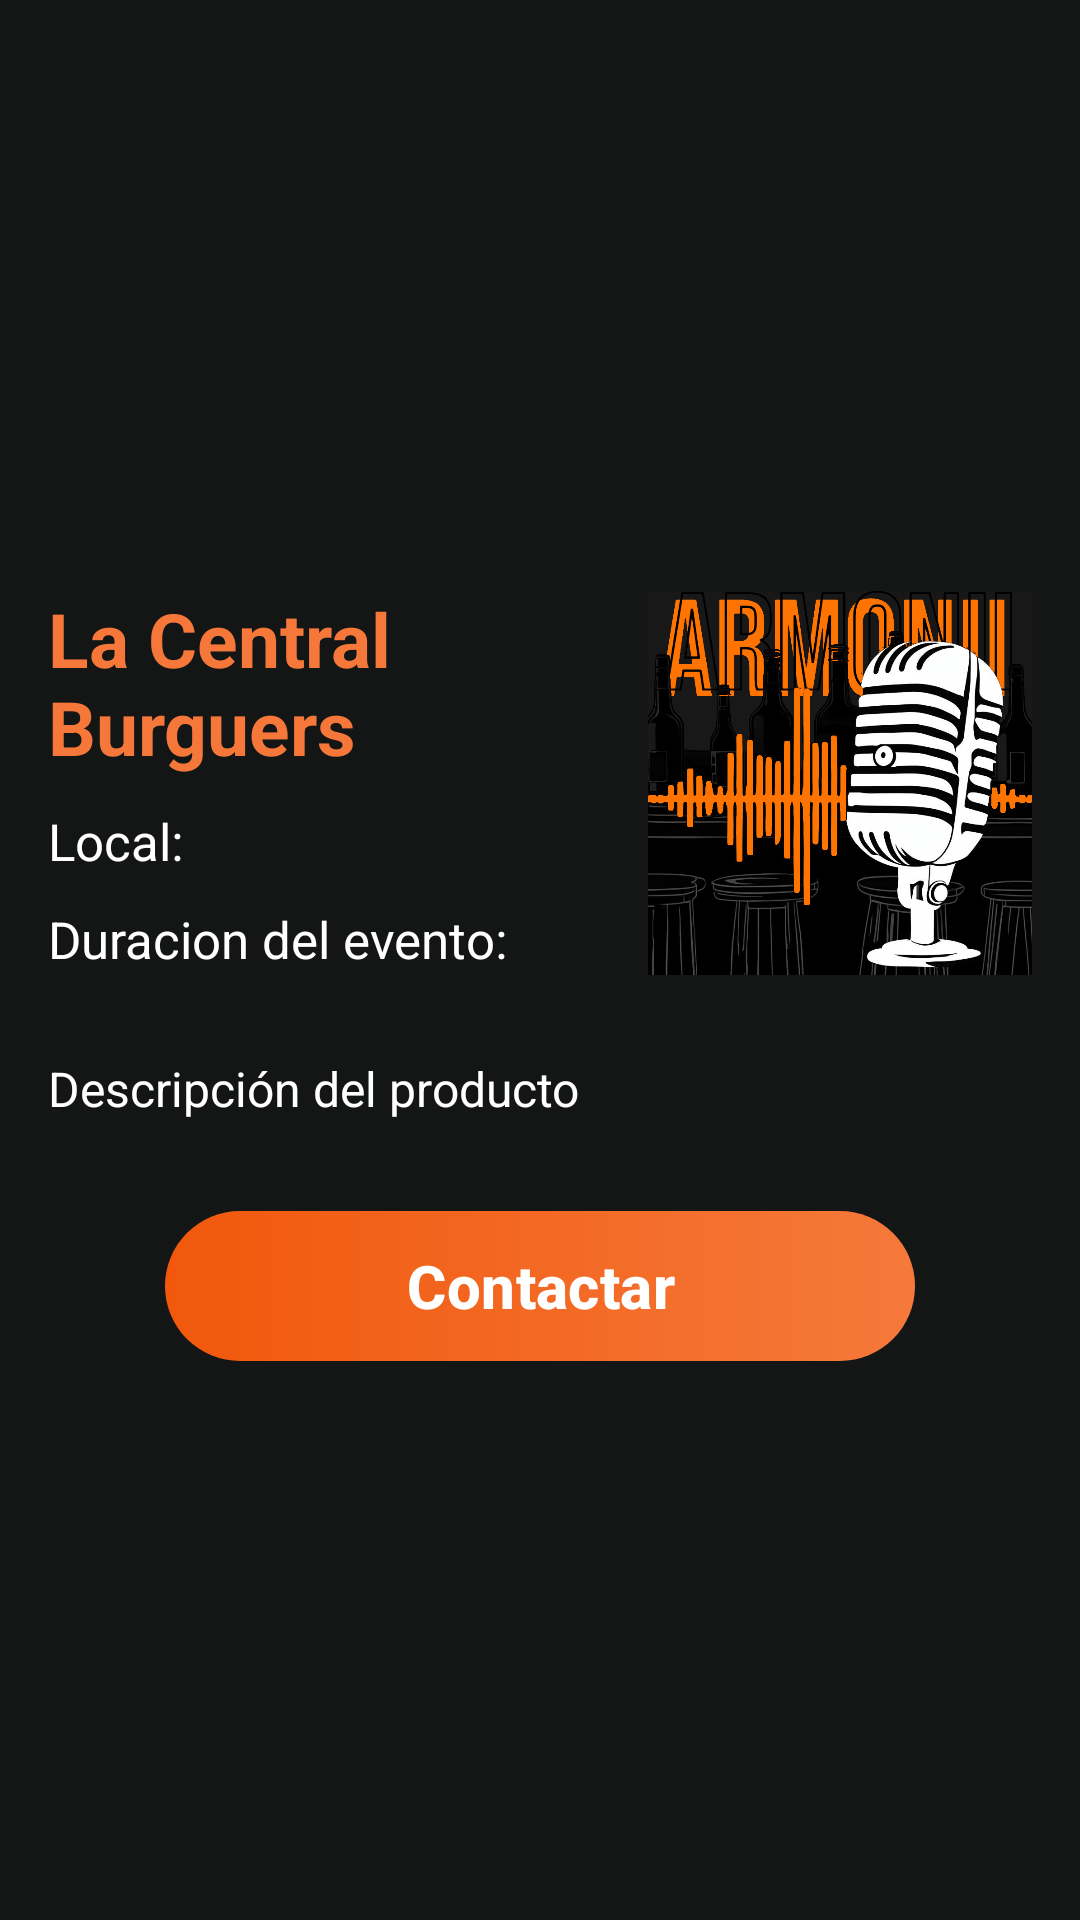

Produce the Android XML layout that renders to this screen, including the resource entries it uses.
<!-- AndroidManifest.xml: application theme Theme.Ermonii -->
<!-- res/layout/dialog_imagen_descripcion.xml -->
<LinearLayout xmlns:android="http://schemas.android.com/apk/res/android"
    xmlns:app="http://schemas.android.com/apk/res-auto"
    android:layout_width="match_parent"
    android:layout_height="wrap_content"
    android:background="@color/negro_fondo"
    android:gravity="center"
    android:orientation="vertical"
    android:padding="16dp">


    <LinearLayout
        android:layout_width="match_parent"
        android:layout_height="wrap_content"
        android:orientation="horizontal">

        <LinearLayout
            android:layout_width="200dp"
            android:layout_height="wrap_content"
            android:orientation="vertical">

            <TextView
                android:id="@+id/txtNombre"
                android:layout_width="match_parent"
                android:layout_height="wrap_content"
                android:layout_marginTop="10dp"
                android:text="La Central Burguers"
                android:textColor="@color/naranja"
                android:textSize="25dp"
                android:textStyle="bold" />

            <TextView
                android:id="@+id/txtLocal"
                android:layout_width="match_parent"
                android:layout_height="wrap_content"
                android:layout_marginTop="10dp"
                android:text="Local: "
                android:textColor="@color/white"
                android:textSize="17dp" />

            <TextView
                android:id="@+id/txtDuracion"
                android:layout_width="match_parent"
                android:layout_height="wrap_content"
                android:layout_marginTop="10dp"
                android:text="Duracion del evento: "
                android:textColor="@color/white"
                android:textSize="17dp" />


        </LinearLayout>

        <ImageView
            android:id="@+id/dialog_imagen"
            android:layout_width="match_parent"
            android:layout_height="150dp"
            android:adjustViewBounds="true"
            android:src="@drawable/logo_armonii" />

    </LinearLayout>

    <TextView
        android:id="@+id/dialog_descripcion"
        android:layout_width="match_parent"
        android:layout_height="wrap_content"
        android:layout_marginTop="16dp"
        android:text="Descripción del producto"
        android:textColor="@android:color/white"
        android:textSize="16sp" />

    <com.google.android.material.button.MaterialButton
        android:id="@+id/btnContactar"
        android:layout_width="250dp"
        android:layout_height="50dp"
        android:layout_gravity="center"
        android:layout_marginTop="30dp"
        android:background="@drawable/degradado_boton"
        android:layerType="hardware"
        android:text="Contactar"
        android:textColor="@color/white"
        android:textSize="20dp"
        android:textStyle="bold"
        app:backgroundTint="@null" />
</LinearLayout>
<!-- resources referenced by this layout -->
<resources>
  <color name="naranja">#f5783a</color>
  <color name="negro_fondo">#141515</color>
  <color name="white">#FFFFFFFF</color>
  <!-- drawable degradado_boton (drawable) -->
  <?xml version="1.0" encoding="utf-8"?>
  <layer-list xmlns:android="http://schemas.android.com/apk/res/android">
  
      
      <item>
          <shape android:shape="rectangle">
              <gradient
                  android:angle="0"
                  android:startColor="#F1580C"
                  android:endColor="#F5793B"
                  android:type="linear"
                  android:gradientRadius="50%p"/>
  
              <corners android:radius="50dp"/>
          </shape>
      </item>
  
      
      <item android:drawable="?attr/selectableItemBackgroundBorderless"
          android:left="4dp"
          android:right="4dp"
          android:top="4dp"
          android:bottom="4dp"/>
  </layer-list>
  <!-- drawable logo_armonii: png bitmap (drawable, 368988 bytes) -->
  <style name="Theme.Ermonii" parent="Base.Theme.Ermonii" />
  <style name="Base.Theme.Ermonii" parent="Theme.Material3.DayNight.NoActionBar">
          
          
      </style>
</resources>
